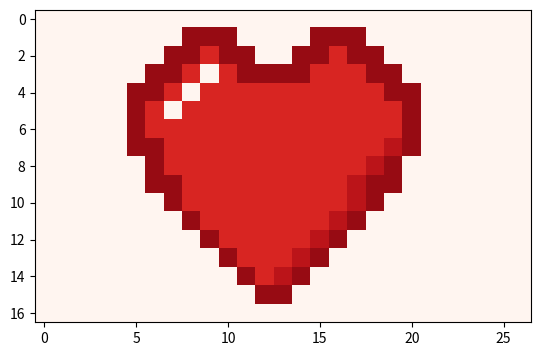

Recreate this plot in Python.

import numpy as np
import matplotlib.pyplot as plt
import matplotlib as mpl


def init_grid(grid):
    """ draws a list of colors in the range of 0 to 10 as an image """
    global fig, handle
    fig = plt.figure()
    handle = plt.imshow(grid, cmap='Reds', norm=mpl.colors.Normalize(vmin=0, vmax=10))

    return fig, handle


def update_grid(grid):
    """ draws a list of colors in the range of 0 to 10 as an image """
    global fig, handle
    handle.set_data(grid)
    fig.canvas.draw()
    fig.canvas.flush_events()


HEART = [[0, 0, 0, 0, 0, 0, 0, 0, 0, 0, 0, 0, 0, 0, 0, 0, 0, 0, 0, 0, 0, 0, 0, 0, 0, 0, 0],
         [0, 0, 0, 0, 0, 0, 0, 0, 9, 9, 9, 0, 0, 0, 0, 9, 9, 9, 0, 0, 0, 0, 0, 0, 0, 0, 0],
         [0, 0, 0, 0, 0, 0, 0, 9, 9, 7, 9, 9, 0, 0, 9, 9, 7, 9, 9, 0, 0, 0, 0, 0, 0, 0, 0],
         [0, 0, 0, 0, 0, 0, 9, 9, 7, 0, 7, 9, 9, 9, 9, 7, 7, 7, 9, 9, 0, 0, 0, 0, 0, 0, 0],
         [0, 0, 0, 0, 0, 9, 9, 7, 0, 7, 7, 7, 7, 7, 7, 7, 7, 7, 7, 9, 9, 0, 0, 0, 0, 0, 0],
         [0, 0, 0, 0, 0, 9, 7, 0, 7, 7, 7, 7, 7, 7, 7, 7, 7, 7, 7, 7, 9, 0, 0, 0, 0, 0, 0],
         [0, 0, 0, 0, 0, 9, 7, 7, 7, 7, 7, 7, 7, 7, 7, 7, 7, 7, 7, 7, 9, 0, 0, 0, 0, 0, 0],
         [0, 0, 0, 0, 0, 9, 9, 7, 7, 7, 7, 7, 7, 7, 7, 7, 7, 7, 7, 8, 9, 0, 0, 0, 0, 0, 0],
         [0, 0, 0, 0, 0, 0, 9, 7, 7, 7, 7, 7, 7, 7, 7, 7, 7, 7, 8, 9, 0, 0, 0, 0, 0, 0, 0],
         [0, 0, 0, 0, 0, 0, 9, 9, 7, 7, 7, 7, 7, 7, 7, 7, 7, 8, 9, 9, 0, 0, 0, 0, 0, 0, 0],
         [0, 0, 0, 0, 0, 0, 0, 9, 7, 7, 7, 7, 7, 7, 7, 7, 7, 8, 9, 0, 0, 0, 0, 0, 0, 0, 0],
         [0, 0, 0, 0, 0, 0, 0, 0, 9, 7, 7, 7, 7, 7, 7, 7, 8, 9, 0, 0, 0, 0, 0, 0, 0, 0, 0],
         [0, 0, 0, 0, 0, 0, 0, 0, 0, 9, 7, 7, 7, 7, 7, 8, 9, 0, 0, 0, 0, 0, 0, 0, 0, 0, 0],
         [0, 0, 0, 0, 0, 0, 0, 0, 0, 0, 9, 7, 7, 7, 8, 9, 0, 0, 0, 0, 0, 0, 0, 0, 0, 0, 0],
         [0, 0, 0, 0, 0, 0, 0, 0, 0, 0, 0, 9, 7, 8, 9, 0, 0, 0, 0, 0, 0, 0, 0, 0, 0, 0, 0],
         [0, 0, 0, 0, 0, 0, 0, 0, 0, 0, 0, 0, 9, 9, 0, 0, 0, 0, 0, 0, 0, 0, 0, 0, 0, 0, 0],
         [0, 0, 0, 0, 0, 0, 0, 0, 0, 0, 0, 0, 0, 0, 0, 0, 0, 0, 0, 0, 0, 0, 0, 0, 0, 0, 0]]

global heart
heart = HEART


def reset():
    global heart
    heart = HEART


def circshift_left_to_right():
    global heart
    # do the circshift left to the heart


def circshift_top_to_bottom():
    global heart
    # do the circshift top_bottom to the heart


if __name__ == '__main__':
    global fig, handle
    fig, handle = init_grid(heart)
    plt.pause(0.25)
    for n in range(len(heart[0])):
        circshift_left_to_right()
        update_grid(heart)
        plt.pause(0.25)
    for n in range(len(heart)):
        circshift_top_to_bottom()
        update_grid(heart)
        plt.pause(0.25)
    plt.show()
